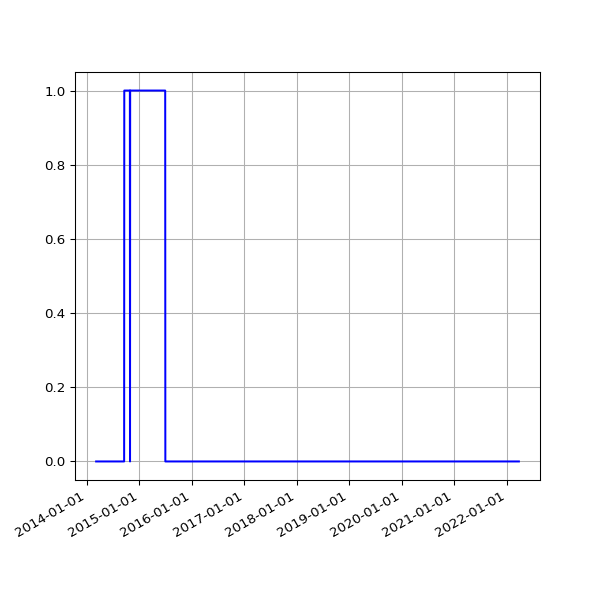

The table this chart was drawn from, first rows:
date, fail
2014-03-06 02:31:45 +0000, 
2014-03-07 02:29:18 +0000, 
2014-03-08 02:24:15 +0000, 
2014-03-09 02:31:12 +0000, 
2014-03-10 02:27:04 +0000, 
2014-03-11 02:29:47 +0000, 
2014-03-12 02:26:49 +0000, 
2014-03-13 02:25:06 +0000, 
2014-03-14 02:29:40 +0000, 
2014-03-15 02:35:19 +0000, 
2014-03-16 02:33:30 +0000, 
2014-03-17 02:36:43 +0000, 
2014-03-18 02:34:14 +0000, 
2014-03-19 02:28:56 +0000, 
2014-03-20 02:27:37 +0000, 
2014-03-21 02:28:59 +0000, 
2014-03-22 02:23:55 +0000, 
2014-03-23 02:44:03 +0000, 
2014-03-24 02:42:23 +0000, 
2014-03-25 02:28:46 +0000, 
2014-03-26 02:32:32 +0000, 
2014-03-27 02:33:42 +0000, 
2014-03-28 02:26:32 +0000, 
2014-03-29 14:16:02 +0000, 
2014-03-30 03:28:39 +0100, 
2014-03-31 02:29:42 +0100, 
2014-04-01 02:27:17 +0100, 
2014-04-02 02:29:08 +0100, 
2014-04-03 02:28:29 +0100, 
2014-04-04 02:29:57 +0100, 
2014-04-08 02:46:31 +0100, 
2014-04-09 02:36:44 +0100, 
2014-04-10 02:32:11 +0100, 
2014-04-11 03:57:01 +0100, 
2014-04-12 02:28:21 +0100, 
2014-04-13 02:33:56 +0100, 
2014-04-14 02:33:30 +0100, 
2014-04-15 02:31:44 +0100, 
2014-04-16 02:40:52 +0100, 
2014-04-17 02:32:11 +0100, 
2014-04-18 02:34:14 +0100, 
2014-04-19 02:36:10 +0100, 
2014-04-20 02:32:54 +0100, 
2014-04-21 02:37:03 +0100, 
2014-04-22 02:37:55 +0100, 
2014-04-23 04:02:54 +0100, 
2014-04-24 02:39:03 +0100, 
2014-04-25 02:39:31 +0100, 
2014-04-26 02:42:56 +0100, 
2014-04-27 02:29:16 +0100, 
2014-04-28 02:30:50 +0100, 
2014-04-29 02:45:35 +0100, 
2014-04-30 02:37:46 +0100, 
2014-05-01 02:34:44 +0100, 
2014-05-02 02:40:09 +0100, 
2014-05-03 02:28:30 +0100, 
2014-05-04 02:32:23 +0100, 
2014-05-05 02:40:28 +0100, 
2014-05-06 02:43:49 +0100, 
2014-05-07 02:41:17 +0100, 
... 2,292 more rows
